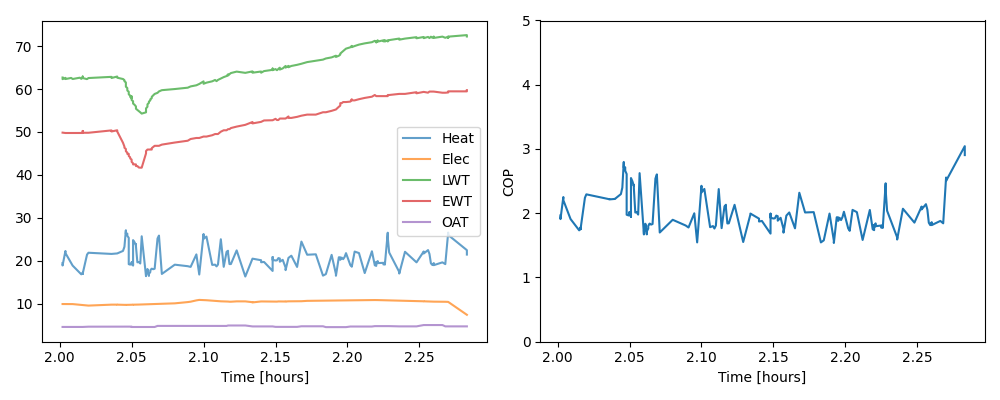

The data file committed next to this chart (first rows):
, time_dt, time, oat, oat_herbie, ewt, lwt, delta_t, flowrate, odu, idu, Q_HP, W_HP, COP
1082, 2024-02-12 07:00:07.200000048, 0.0, 4.54, 1.4, 49.84, 62.69, 12.85, 5.727, 7.196, 2.685, 19.44, 9.881, 1.967
1083, 2024-02-12 07:00:07.200000048, 0.0, 4.54, 1.4, 49.84, 62.31, 12.47, 5.727, 7.196, 2.685, 18.87, 9.881, 1.909
1084, 2024-02-12 07:00:14.400000095, 7.2, 4.54, 1.4, 49.75, 62.61, 12.86, 6.55, 7.195, 2.683, 22.24, 9.878, 2.252
1085, 2024-02-12 07:00:14.400000095, 7.2, 4.54, 1.4, 49.75, 62.33, 12.58, 6.55, 7.194, 2.683, 21.76, 9.877, 2.203
1086, 2024-02-12 07:00:28.799999952, 21.6, 4.54, 1.4, 49.75, 62.6, 12.84, 5.727, 7.192, 2.677, 19.43, 9.869, 1.969
1087, 2024-02-12 07:00:32.400000095, 25.2, 4.54, 1.4, 49.75, 62.34, 12.59, 5.668, 7.191, 2.677, 18.84, 9.868, 1.91
1088, 2024-02-12 07:00:50.400000095, 43.2, 4.54, 1.4, 49.76, 62.65, 12.89, 5.04, 7.187, 2.532, 17.16, 9.719, 1.765
1089, 2024-02-12 07:00:54.000000000, 46.8, 4.54, 1.4, 49.76, 62.38, 12.62, 5.04, 7.186, 2.507, 16.81, 9.694, 1.734
1090, 2024-02-12 07:00:57.599999905, 50.4, 4.54, 1.4, 49.76, 62.65, 12.89, 5.04, 7.185, 2.459, 17.17, 9.645, 1.78
1091, 2024-02-12 07:00:57.599999905, 50.4, 4.54, 1.4, 50.23, 62.91, 12.68, 5.04, 7.185, 2.459, 16.89, 9.645, 1.751
1092, 2024-02-12 07:00:57.599999905, 50.4, 4.54, 1.4, 49.81, 62.57, 12.76, 5.04, 7.185, 2.459, 16.98, 9.645, 1.761
1093, 2024-02-12 07:01:08.400000095, 61.2, 4.602, 1.4, 49.81, 62.31, 12.5, 6.48, 7.183, 2.367, 21.4, 9.55, 2.241
1094, 2024-02-12 07:01:12.000000000, 64.8, 4.602, 1.4, 49.81, 62.57, 12.76, 6.48, 7.182, 2.336, 21.84, 9.518, 2.294
1095, 2024-02-12 07:02:09.599999905, 122.4, 4.614, 1.4, 50.36, 62.84, 12.48, 6.547, 7.171, 2.562, 21.59, 9.732, 2.218
1096, 2024-02-12 07:02:09.599999905, 122.4, 4.614, 1.4, 50.11, 62.58, 12.47, 6.547, 7.171, 2.566, 21.56, 9.737, 2.215
1097, 2024-02-12 07:02:24.000000000, 136.8, 4.614, 1.4, 50.39, 62.92, 12.53, 6.542, 7.163, 2.578, 21.66, 9.74, 2.223
1098, 2024-02-12 07:02:24.000000000, 136.8, 4.614, 1.4, 50.1, 62.64, 12.54, 6.542, 7.158, 2.578, 21.68, 9.736, 2.226
1099, 2024-02-12 07:02:38.400000095, 151.2, 4.614, 1.4, 47.47, 62.34, 14.87, 5.669, 7.095, 2.593, 22.26, 9.688, 2.298
1100, 2024-02-12 07:02:42.000000000, 154.8, 4.614, 1.4, 46.58, 62.09, 15.51, 5.669, 7.089, 2.595, 23.22, 9.684, 2.398
1101, 2024-02-12 07:02:42.000000000, 154.8, 4.614, 1.4, 46.31, 61.82, 15.51, 5.669, 7.086, 2.595, 23.23, 9.682, 2.399
1102, 2024-02-12 07:02:45.599999905, 158.4, 4.614, 1.4, 46.04, 61.55, 15.51, 6.612, 7.083, 2.596, 27.08, 9.679, 2.798
1103, 2024-02-12 07:02:45.599999905, 158.4, 4.614, 1.4, 45.78, 61.23, 15.46, 6.612, 7.081, 2.598, 26.99, 9.68, 2.789
1104, 2024-02-12 07:02:45.599999905, 158.4, 4.614, 1.4, 45.51, 60.96, 15.45, 6.612, 7.083, 2.599, 26.99, 9.682, 2.788
1105, 2024-02-12 07:02:45.599999905, 158.4, 4.614, 1.4, 45.51, 60.55, 15.04, 6.612, 7.084, 2.6, 26.27, 9.684, 2.712
1106, 2024-02-12 07:02:49.200000048, 162.0, 4.614, 1.4, 45.18, 60.24, 15.06, 6.612, 7.086, 2.601, 26.31, 9.687, 2.716
1107, 2024-02-12 07:02:49.200000048, 162.0, 4.614, 1.4, 45.18, 59.96, 14.78, 6.612, 7.087, 2.602, 25.82, 9.689, 2.665
1108, 2024-02-12 07:02:49.200000048, 162.0, 4.614, 1.4, 44.89, 59.66, 14.77, 6.612, 7.089, 2.603, 25.8, 9.691, 2.662
1109, 2024-02-12 07:02:52.799999952, 165.6, 4.614, 1.4, 44.89, 59.38, 14.49, 6.612, 7.09, 2.603, 25.3, 9.694, 2.61
1110, 2024-02-12 07:02:52.799999952, 165.6, 4.614, 1.4, 44.63, 59.11, 14.47, 5.04, 7.093, 2.605, 19.27, 9.699, 1.987
1111, 2024-02-12 07:02:52.799999952, 165.6, 4.614, 1.4, 44.38, 58.77, 14.4, 5.04, 7.095, 2.606, 19.17, 9.701, 1.976
1112, 2024-02-12 07:02:56.400000095, 169.2, 4.614, 1.4, 44.09, 58.46, 14.37, 5.04, 7.096, 2.607, 19.13, 9.703, 1.972
1113, 2024-02-12 07:02:56.400000095, 169.2, 4.614, 1.4, 43.82, 58.16, 14.34, 5.04, 7.099, 2.609, 19.1, 9.708, 1.967
1114, 2024-02-12 07:03:00.000000000, 172.8, 4.614, 1.4, 43.56, 57.9, 14.34, 5.04, 7.101, 2.61, 19.09, 9.71, 1.966
1115, 2024-02-12 07:03:00.000000000, 172.8, 4.614, 1.4, 43.56, 58.28, 14.72, 5.04, 7.101, 2.61, 19.6, 9.71, 2.018
1116, 2024-02-12 07:03:00.000000000, 172.8, 4.614, 1.4, 43.56, 58.01, 14.46, 5.04, 7.102, 2.611, 19.24, 9.713, 1.981
1117, 2024-02-12 07:03:00.000000000, 172.8, 4.614, 1.4, 43.28, 57.75, 14.47, 5.04, 7.102, 2.611, 19.26, 9.713, 1.983
1118, 2024-02-12 07:03:00.000000000, 172.8, 4.529, 1.4, 43.02, 57.44, 14.42, 5.04, 7.105, 2.612, 19.19, 9.718, 1.975
1119, 2024-02-12 07:03:03.599999905, 176.4, 4.529, 1.4, 42.69, 57.17, 14.49, 5.04, 7.107, 2.613, 19.29, 9.72, 1.984
1120, 2024-02-12 07:03:03.599999905, 176.4, 4.529, 1.4, 42.69, 56.88, 14.19, 5.04, 7.108, 2.614, 18.9, 9.722, 1.944
1121, 2024-02-12 07:03:03.599999905, 176.4, 4.529, 1.4, 42.43, 56.62, 14.19, 6.611, 7.111, 2.616, 24.79, 9.727, 2.548
1122, 2024-02-12 07:03:07.200000048, 180.0, 4.529, 1.4, 42.43, 56.34, 13.91, 6.611, 7.113, 2.617, 24.3, 9.729, 2.498
1123, 2024-02-12 07:03:10.799999952, 183.6, 4.529, 1.4, 42.43, 55.94, 13.51, 6.611, 7.117, 2.619, 23.6, 9.737, 2.424
1124, 2024-02-12 07:03:10.799999952, 183.6, 4.529, 1.4, 42.05, 55.66, 13.62, 6.611, 7.119, 2.62, 23.78, 9.739, 2.442
1125, 2024-02-12 07:03:10.799999952, 183.6, 4.529, 1.4, 42.05, 55.41, 13.36, 6.611, 7.122, 2.622, 23.33, 9.744, 2.394
1126, 2024-02-12 07:03:14.400000095, 187.2, 4.529, 1.4, 42.05, 55.13, 13.09, 5.671, 7.125, 2.624, 19.61, 9.748, 2.011
1127, 2024-02-12 07:03:18.000000000, 190.8, 4.529, 1.4, 41.71, 54.84, 13.13, 5.671, 7.131, 2.627, 19.67, 9.757, 2.016
1128, 2024-02-12 07:03:21.599999905, 194.4, 4.529, 1.4, 41.67, 54.58, 12.91, 5.671, 7.14, 2.63, 19.34, 9.77, 1.979
1129, 2024-02-12 07:03:25.200000048, 198.0, 4.529, 1.4, 41.67, 54.28, 12.6, 7.712, 7.151, 2.635, 25.68, 9.786, 2.624
1130, 2024-02-12 07:03:36.000000000, 208.8, 4.529, 1.4, 45, 54.57, 9.572, 6.48, 7.17, 2.642, 16.39, 9.812, 1.67
1131, 2024-02-12 07:03:36.000000000, 208.8, 4.529, 1.4, 45.28, 54.92, 9.644, 6.48, 7.172, 2.643, 16.51, 9.814, 1.682
1132, 2024-02-12 07:03:36.000000000, 208.8, 4.529, 1.4, 45.55, 55.22, 9.669, 6.48, 7.174, 2.644, 16.55, 9.817, 1.686
1133, 2024-02-12 07:03:36.000000000, 208.8, 4.529, 1.4, 45.55, 55.49, 9.939, 6.48, 7.175, 2.644, 17.01, 9.82, 1.733
1134, 2024-02-12 07:03:39.599999905, 212.4, 4.529, 1.4, 45.9, 55.87, 9.972, 6.48, 7.177, 2.645, 17.07, 9.822, 1.738
1135, 2024-02-12 07:03:39.599999905, 212.4, 4.529, 1.4, 45.9, 56.16, 10.26, 6.48, 7.179, 2.646, 17.57, 9.825, 1.788
1136, 2024-02-12 07:03:39.599999905, 212.4, 4.529, 1.4, 45.9, 56.44, 10.54, 6.48, 7.18, 2.647, 18.05, 9.828, 1.836
1137, 2024-02-12 07:03:43.200000048, 216.0, 4.529, 1.4, 45.9, 56.76, 10.86, 5.728, 7.184, 2.65, 16.44, 9.834, 1.671
1138, 2024-02-12 07:03:43.200000048, 216.0, 4.529, 1.4, 45.9, 57.06, 11.16, 5.728, 7.186, 2.651, 16.89, 9.837, 1.717
1139, 2024-02-12 07:03:46.799999952, 219.6, 4.529, 1.4, 45.9, 57.37, 11.46, 5.728, 7.189, 2.654, 17.35, 9.843, 1.762
1140, 2024-02-12 07:03:46.799999952, 219.6, 4.529, 1.4, 45.9, 57.63, 11.73, 5.728, 7.189, 2.654, 17.74, 9.843, 1.802
1141, 2024-02-12 07:03:50.400000095, 223.2, 4.529, 1.4, 45.9, 57.88, 11.98, 5.728, 7.196, 2.66, 18.13, 9.856, 1.839
... 103 more rows
